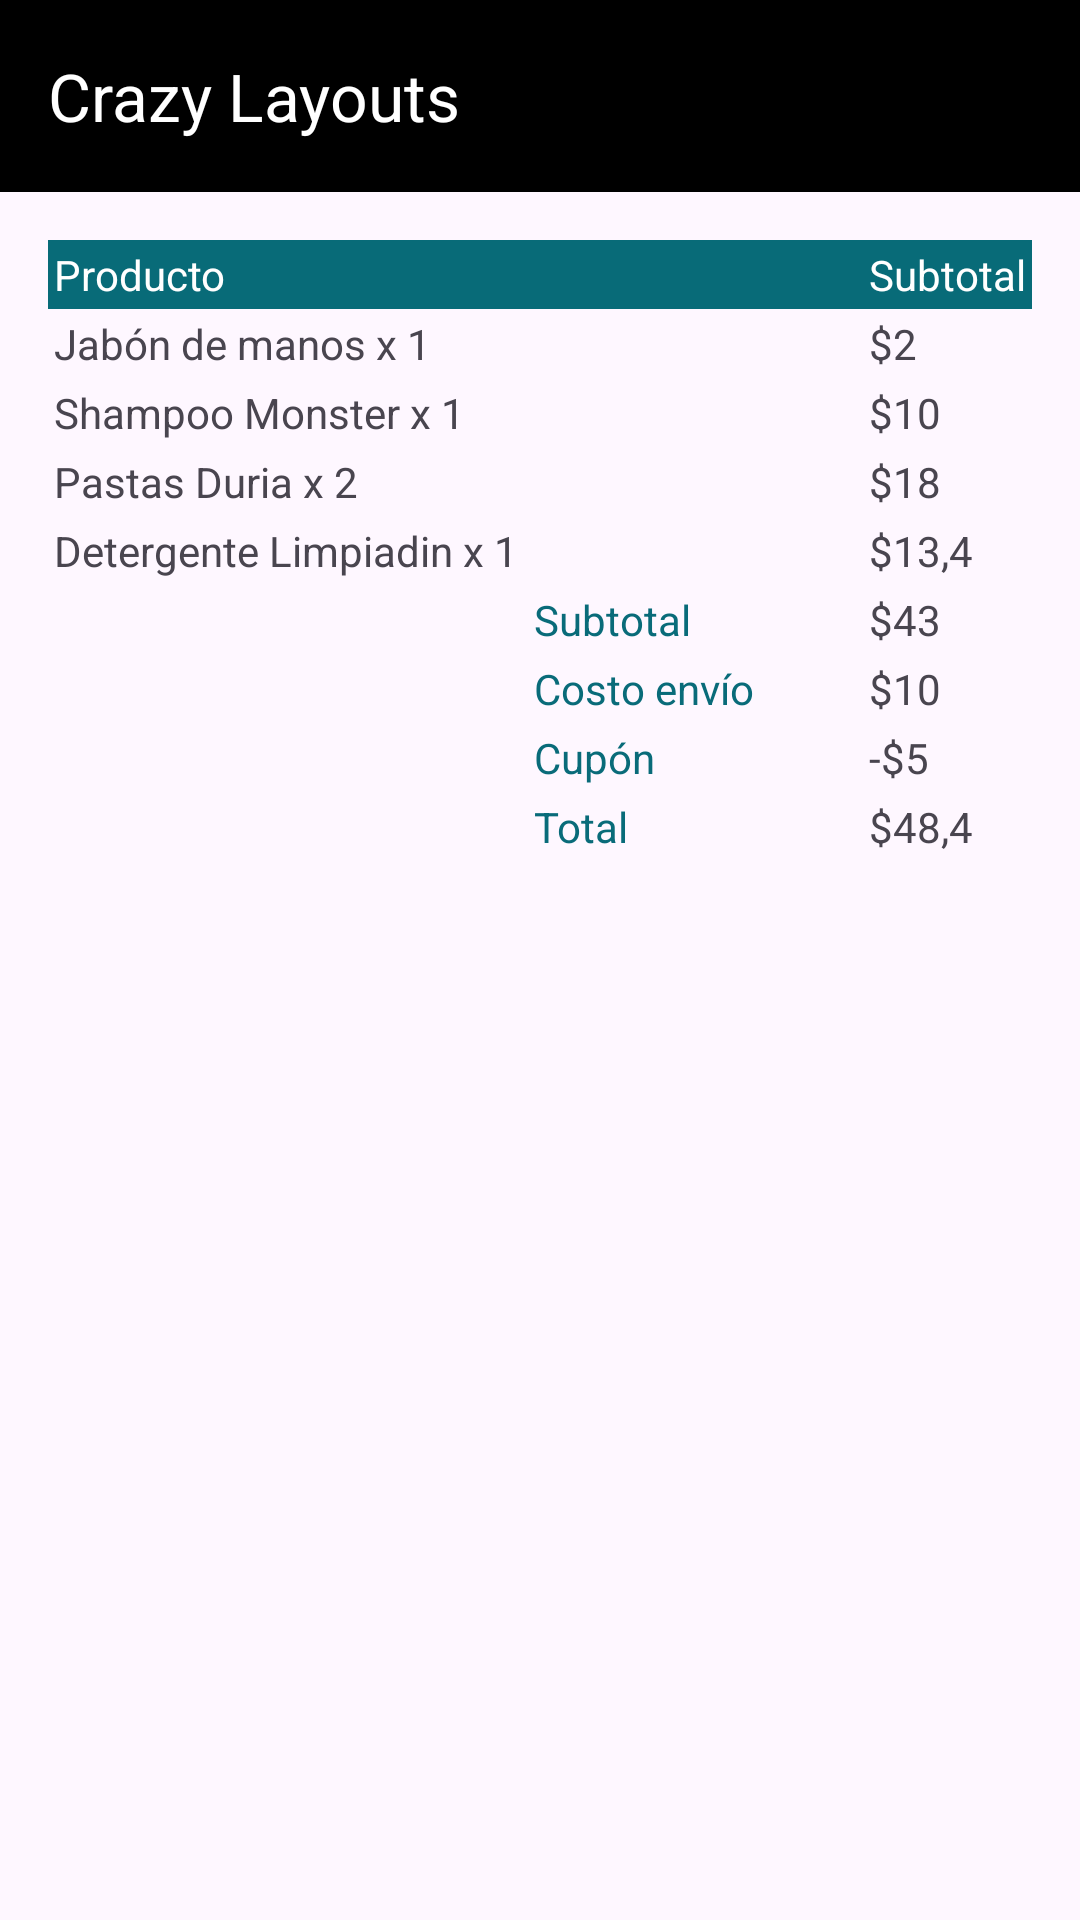

Reconstruct the res/layout file that produces this screen, plus the resources it refers to.
<!-- AndroidManifest.xml: application theme Theme.ExamenAndroidStudio -->
<!-- res/layout/layout_table.xml -->
<?xml version="1.0" encoding="utf-8"?>
<androidx.constraintlayout.widget.ConstraintLayout xmlns:android="http://schemas.android.com/apk/res/android"
    xmlns:app="http://schemas.android.com/apk/res-auto"
    android:layout_width="match_parent"
    android:layout_height="match_parent">


    <androidx.appcompat.widget.Toolbar
        android:id="@+id/toolbar"
        android:layout_width="match_parent"
        android:layout_height="wrap_content"
        android:background="@color/black"
        android:minHeight="?attr/actionBarSize"
        android:theme="@style/ThemeOverlay.AppCompat.Dark"
        app:layout_constraintEnd_toEndOf="parent"
        app:layout_constraintStart_toStartOf="parent"
        app:layout_constraintTop_toTopOf="parent"
        app:title="@string/app_name" />

    <TableLayout
        android:layout_width="match_parent"
        android:layout_height="0dp"
        android:layout_marginStart="16dp"
        android:layout_marginTop="16dp"
        android:layout_marginEnd="16dp"
        app:layout_constraintEnd_toEndOf="parent"
        app:layout_constraintStart_toStartOf="parent"
        app:layout_constraintTop_toBottomOf="@id/toolbar">

        <TableRow
            android:layout_width="match_parent"
            android:layout_height="match_parent"
            android:background="@color/principal"
            android:padding="2dp">

            <TextView
                android:id="@+id/textView"
                android:layout_width="wrap_content"
                android:layout_height="wrap_content"
                android:layout_weight="1"
                android:text="@string/producto"
                android:textColor="@color/white" />

            <TextView
                android:id="@+id/textView2"
                android:layout_width="wrap_content"
                android:layout_height="wrap_content"
                android:text="@string/subtotal"
                android:textColor="@color/white" />
        </TableRow>

        <TableRow
            android:layout_width="match_parent"
            android:layout_height="match_parent"
            android:padding="2dp">

            <TextView
                android:id="@+id/textView3"
                android:layout_width="wrap_content"
                android:layout_height="wrap_content"
                android:layout_weight="1"
                android:text="@string/jabon" />

            <TextView
                android:id="@+id/textView4"
                android:layout_width="wrap_content"
                android:layout_height="wrap_content"
                android:text="@string/primeroArI" />

        </TableRow>

        <TableRow
            android:layout_width="match_parent"
            android:layout_height="match_parent"
            android:padding="2dp">

            <TextView
                android:id="@+id/textView7"
                android:layout_width="wrap_content"
                android:layout_height="wrap_content"
                android:layout_weight="1"
                android:text="@string/champu" />

            <TextView
                android:id="@+id/textView6"
                android:layout_width="wrap_content"
                android:layout_height="wrap_content"
                android:text="@string/segundoArI" />
        </TableRow>

        <TableRow
            android:layout_width="match_parent"
            android:layout_height="match_parent"
            android:padding="2dp">

            <TextView
                android:id="@+id/textView9"
                android:layout_width="wrap_content"
                android:layout_height="wrap_content"
                android:layout_weight="1"
                android:text="@string/pastas" />

            <TextView
                android:id="@+id/textView8"
                android:layout_width="wrap_content"
                android:layout_height="wrap_content"
                android:text="@string/terceroArI" />
        </TableRow>

        <TableRow
            android:layout_width="match_parent"
            android:layout_height="match_parent"
            android:padding="2dp">

            <TextView
                android:id="@+id/textView10"
                android:layout_width="wrap_content"
                android:layout_height="wrap_content"
                android:layout_weight="1"
                android:text="@string/detergente" />

            <TextView
                android:id="@+id/textView11"
                android:layout_width="wrap_content"
                android:layout_height="wrap_content"
                android:text="@string/cuartoArI" />
        </TableRow>

        <TableRow
            android:layout_width="match_parent"
            android:layout_height="match_parent"
            android:padding="2dp">

            <TextView
                android:id="@+id/textView13"
                android:layout_width="wrap_content"
                android:layout_height="wrap_content"
                android:layout_weight="1"
                android:paddingLeft="160dp"
                android:text="@string/subtotal"
                android:textAlignment="viewStart"
                android:textColor="@color/principal" />

            <TextView
                android:id="@+id/textView12"
                android:layout_width="wrap_content"
                android:layout_height="wrap_content"
                android:text="@string/primeroAbD" />
        </TableRow>

        <TableRow
            android:layout_width="match_parent"
            android:layout_height="match_parent"
            android:layout_weight="2"
            android:padding="2dp">

            <TextView
                android:id="@+id/textView15"
                android:layout_width="wrap_content"
                android:layout_height="wrap_content"
                android:layout_weight="1"
                android:paddingLeft="160dp"
                android:text="@string/costo"
                android:textAlignment="viewStart"
                android:textColor="@color/principal" />

            <TextView
                android:id="@+id/textView14"
                android:layout_width="wrap_content"
                android:layout_height="wrap_content"
                android:text="@string/segundoAbD" />
        </TableRow>

        <TableRow
            android:layout_width="match_parent"
            android:layout_height="match_parent"
            android:padding="2dp">

            <TextView
                android:id="@+id/textView16"
                android:layout_width="wrap_content"
                android:layout_height="wrap_content"
                android:layout_weight="1"
                android:paddingLeft="160dp"
                android:text="@string/cupon"
                android:textAlignment="viewStart"
                android:textColor="@color/principal" />

            <TextView
                android:id="@+id/textView17"
                android:layout_width="wrap_content"
                android:layout_height="wrap_content"
                android:text="@string/terceroAbD" />
        </TableRow>

        <TableRow
            android:layout_width="match_parent"
            android:layout_height="match_parent"
            android:padding="2dp">

            <TextView
                android:id="@+id/textView19"
                android:layout_width="wrap_content"
                android:layout_height="wrap_content"
                android:layout_weight="1"
                android:paddingLeft="160dp"
                android:text="@string/total"
                android:textAlignment="viewStart"
                android:textColor="@color/principal" />

            <TextView
                android:id="@+id/textView18"
                android:layout_width="wrap_content"
                android:layout_height="wrap_content"
                android:text="@string/cuartoAbD" />
        </TableRow>

    </TableLayout>

</androidx.constraintlayout.widget.ConstraintLayout>
<!-- resources referenced by this layout -->
<resources>
  <color name="black">#FF000000</color>
  <color name="principal">#F8026775</color>
  <color name="white">#FFFFFFFF</color>
  <string name="app_name">Crazy Layouts</string>
  <string name="champu">Shampoo Monster x 1</string>
  <string name="costo">Costo envío</string>
  <string name="cuartoAbD">$48,4</string>
  <string name="cuartoArI">$13,4</string>
  <string name="cupon">Cupón</string>
  <string name="detergente">Detergente Limpiadin x 1</string>
  <string name="jabon">Jabón de manos x 1</string>
  <string name="pastas">Pastas Duria x 2</string>
  <string name="primeroAbD">$43</string>
  <string name="primeroArI">$2</string>
  <string name="producto">Producto</string>
  <string name="segundoAbD">$10</string>
  <string name="segundoArI">$10</string>
  <string name="subtotal">Subtotal</string>
  <string name="terceroAbD">-$5</string>
  <string name="terceroArI">$18</string>
  <string name="total">Total</string>
  <style name="Theme.ExamenAndroidStudio" parent="Base.Theme.ExamenAndroidStudio" />
  <style name="Base.Theme.ExamenAndroidStudio" parent="Theme.Material3.DayNight.NoActionBar">
          
          
      </style>
</resources>
